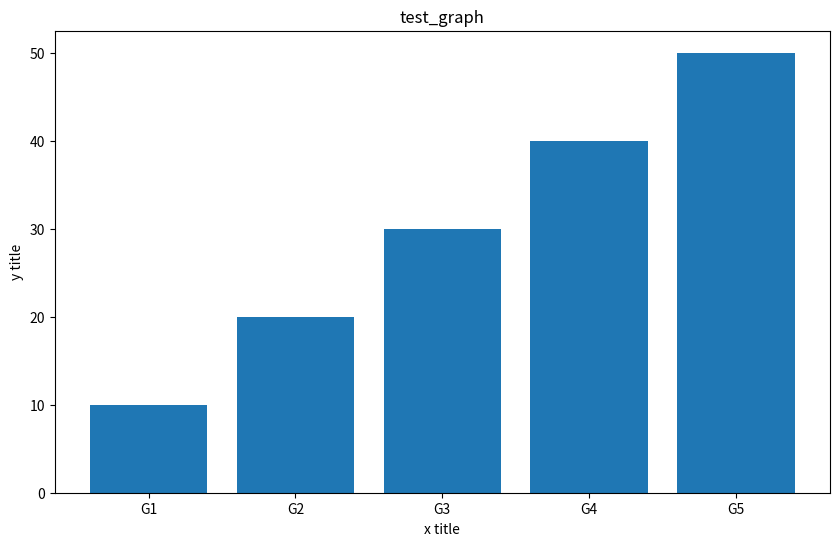
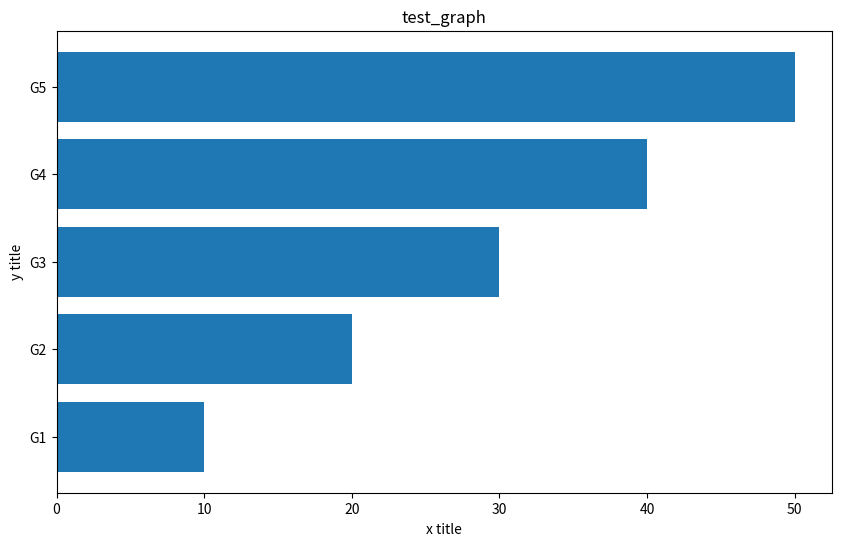

Recreate these plots in Python, in order.
import matplotlib.pyplot as plt
import numpy as np


def simple_vertical_bar_graph(y, title="", x_title="", y_title="", labels=[""]) :
    """
    Show vertical graph from parameters.
    Args:
        x (:obj:`list`) : String list, with bases name.
        y (:obj:`list`) : Integer list, with total services.
        title (:obj:`string`) : string. Graph title.
    Return:
        None
    """
    fig = plt.figure(figsize=(10, 6), dpi=100)
    g = fig.add_subplot(111)
    x_pos = np.arange(len(labels))
    plt.bar(x_pos, y, align="center")
    g.set_title(title)
    g.set_ylabel(y_title)
    g.set_xlabel(x_title)
    plt.xticks(x_pos, labels)
    plt.show()


def simple_horizontal_bar_graph(y, title="", x_title="", y_title="", labels=[""]):
    """
    Show horizontal bar chart from parameters.
    Args:
        y (:obj:`list`) : Integer list, with total services.
        title (:obj:`string`) : string. Graph title.
    Return:
        None
    """
    fig = plt.figure(figsize=(10, 6), dpi=100)
    if len(y) == 1:
        y.insert(0, 0)
        labels.insert(0,'')
        y.append(0)
        labels.append('')
    y_pos = np.arange(len(labels))
    g = fig.add_subplot(111)
    plt.barh(y_pos, y, align="center")
    g.set_title(title)
    g.set_ylabel(y_title)
    g.set_xlabel(x_title)
    plt.yticks(y_pos, labels)
    plt.show()


if __name__ == '__main__':
    y = [10, 20, 30, 40, 50]
    labels = ['G1', 'G2', 'G3', 'G4', 'G5']
    title = 'test_graph'
    x_title = 'x title'
    y_title = 'y title'
    simple_vertical_bar_graph(y, title, x_title, y_title, labels)
    simple_horizontal_bar_graph(y, title, x_title, y_title, labels)
